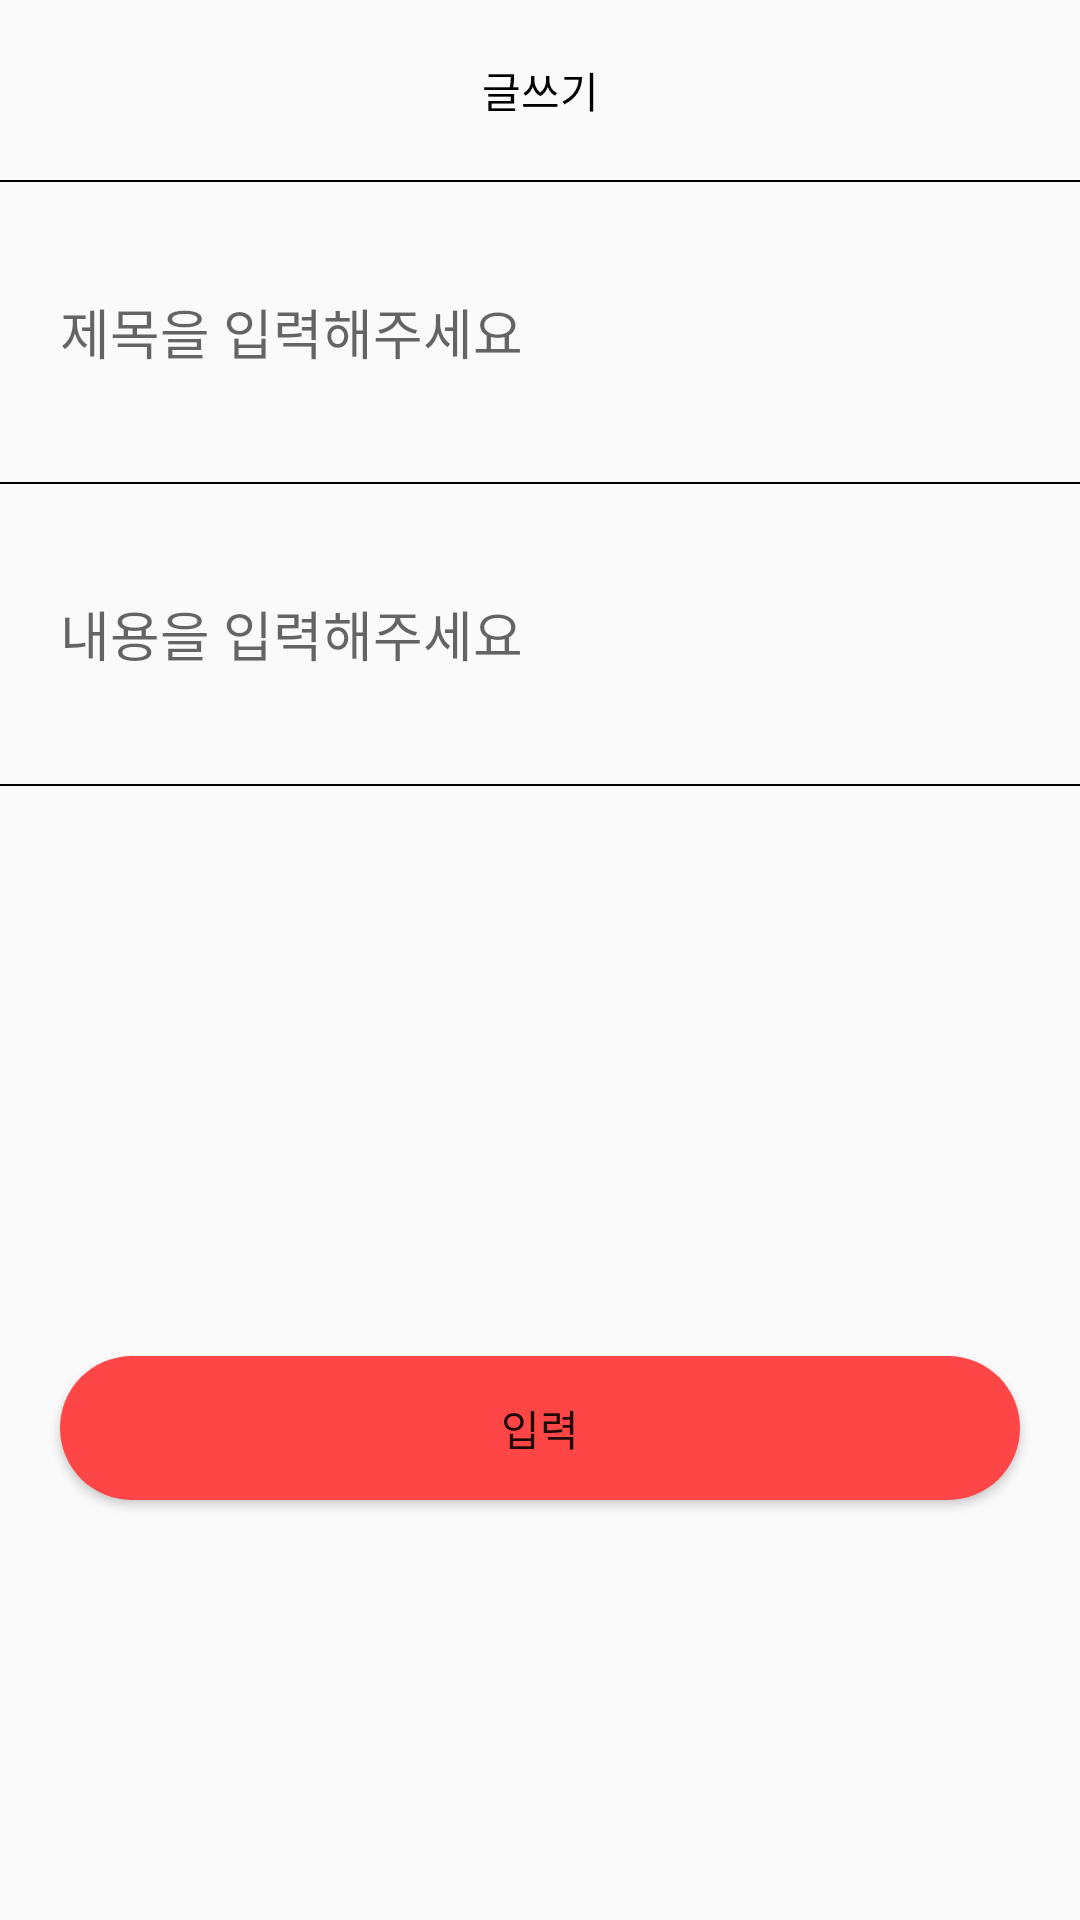

Write the Android layout XML for this screen, with the resource values it uses.
<!-- AndroidManifest.xml: application theme Theme.Mytoproject -->
<!-- res/layout/activity_board_write.xml -->
<?xml version="1.0" encoding="utf-8"?>
<layout xmlns:android="http://schemas.android.com/apk/res/android"
    xmlns:app="http://schemas.android.com/apk/res-auto"
    xmlns:tools="http://schemas.android.com/tools">

    <LinearLayout
        android:layout_width="match_parent"
        android:layout_height="match_parent"
        android:orientation="vertical"
        tools:context=".board.BoardWriteActivity">

        <ScrollView
            android:layout_width="match_parent"
            android:layout_height="match_parent">

            <LinearLayout
                android:layout_width="match_parent"
                android:layout_height="match_parent"
                android:orientation="vertical">


                <LinearLayout
                    android:id="@+id/linearLayout4"
                    android:layout_width="match_parent"
                    android:layout_height="60dp"
                    android:orientation="vertical"
                    app:layout_constraintEnd_toEndOf="parent"
                    app:layout_constraintStart_toStartOf="parent"
                    app:layout_constraintTop_toTopOf="parent">

                    <TextView

                        android:layout_width="match_parent"
                        android:layout_height="match_parent"
                        android:gravity="center"
                        android:text="글쓰기"
                        android:textColor="@color/black"></TextView>
                </LinearLayout>


                <LinearLayout
                    android:layout_width="match_parent"
                    android:layout_height="0.5dp"
                    android:background="#000000"
                    android:orientation="vertical">

                </LinearLayout>


                <EditText
                    android:id="@+id/titleArea"
                    android:layout_width="match_parent"
                    android:layout_height="60dp"
                    android:layout_margin="20dp"
                    android:background="@android:color/transparent"
                    android:hint="제목을 입력해주세요"></EditText>

                <LinearLayout
                    android:layout_width="match_parent"
                    android:layout_height="0.5dp"
                    android:background="#000000"
                    android:orientation="vertical"></LinearLayout>


                <EditText
                    android:id="@+id/contentsArea"
                    android:layout_width="match_parent"
                    android:layout_height="60dp"
                    android:layout_margin="20dp"
                    android:background="@android:color/transparent"
                    android:hint="내용을 입력해주세요"></EditText>


                <LinearLayout
                    android:layout_width="match_parent"
                    android:layout_height="0.5dp"
                    android:background="#000000"
                    android:orientation="vertical">


                </LinearLayout>

                <ImageView
                    android:id="@+id/imageArea"
                    android:layout_width="match_parent"
                    android:layout_height="150dp"
                    android:layout_marginTop="20dp"
                    android:src="@drawable/camera">

                </ImageView>

                <Button
                    android:id="@+id/writeBtn"
                    android:layout_width="match_parent"
                    android:layout_height="wrap_content"
                    android:layout_margin="20dp"
                    android:layout_marginLeft="20dp"
                    android:layout_marginTop="50dp"
                    android:layout_marginRight="20dp"
                    android:background="@drawable/background_radius_main_color"
                    android:text="입력">

                </Button>
            </LinearLayout>
        </ScrollView>
    </LinearLayout>
</layout>
<!-- resources referenced by this layout -->
<resources>
  <color name="black">#FF000000</color>
  <!-- drawable background_radius_main_color (drawable) -->
  <?xml version="1.0" encoding="utf-8"?>
  <shape xmlns:android="http://schemas.android.com/apk/res/android"
      android:shape="rectangle" android:padding="10dp">
      <solid android:color="#FF4646"></solid>
      <corners
          android:bottomLeftRadius="30dp"
          android:bottomRightRadius="30dp"
          android:topLeftRadius="30dp"
          android:topRightRadius="30dp">
  
      </corners>
  </shape>
  <style name="Theme.Mytoproject" parent="Theme.AppCompat.Light">
          
          <item name="windowNoTitle">true</item>
          <item name="colorPrimary">@color/purple_500</item>
          <item name="colorPrimaryVariant">@color/mainColor</item>
          <item name="colorOnPrimary">@color/white</item>
          
          <item name="colorSecondary">@color/teal_200</item>
          <item name="colorSecondaryVariant">@color/teal_700</item>
          <item name="colorOnSecondary">@color/black</item>
          
          <item name="android:statusBarColor" tools:targetApi="l">?attr/colorPrimaryVariant</item>
          
      </style>
  <color name="purple_500">#FF6200EE</color>
  <color name="mainColor">#FF4646</color>
  <color name="white">#FFFFFFFF</color>
  <color name="teal_200">#FF03DAC5</color>
  <color name="teal_700">#FF018786</color>
</resources>
